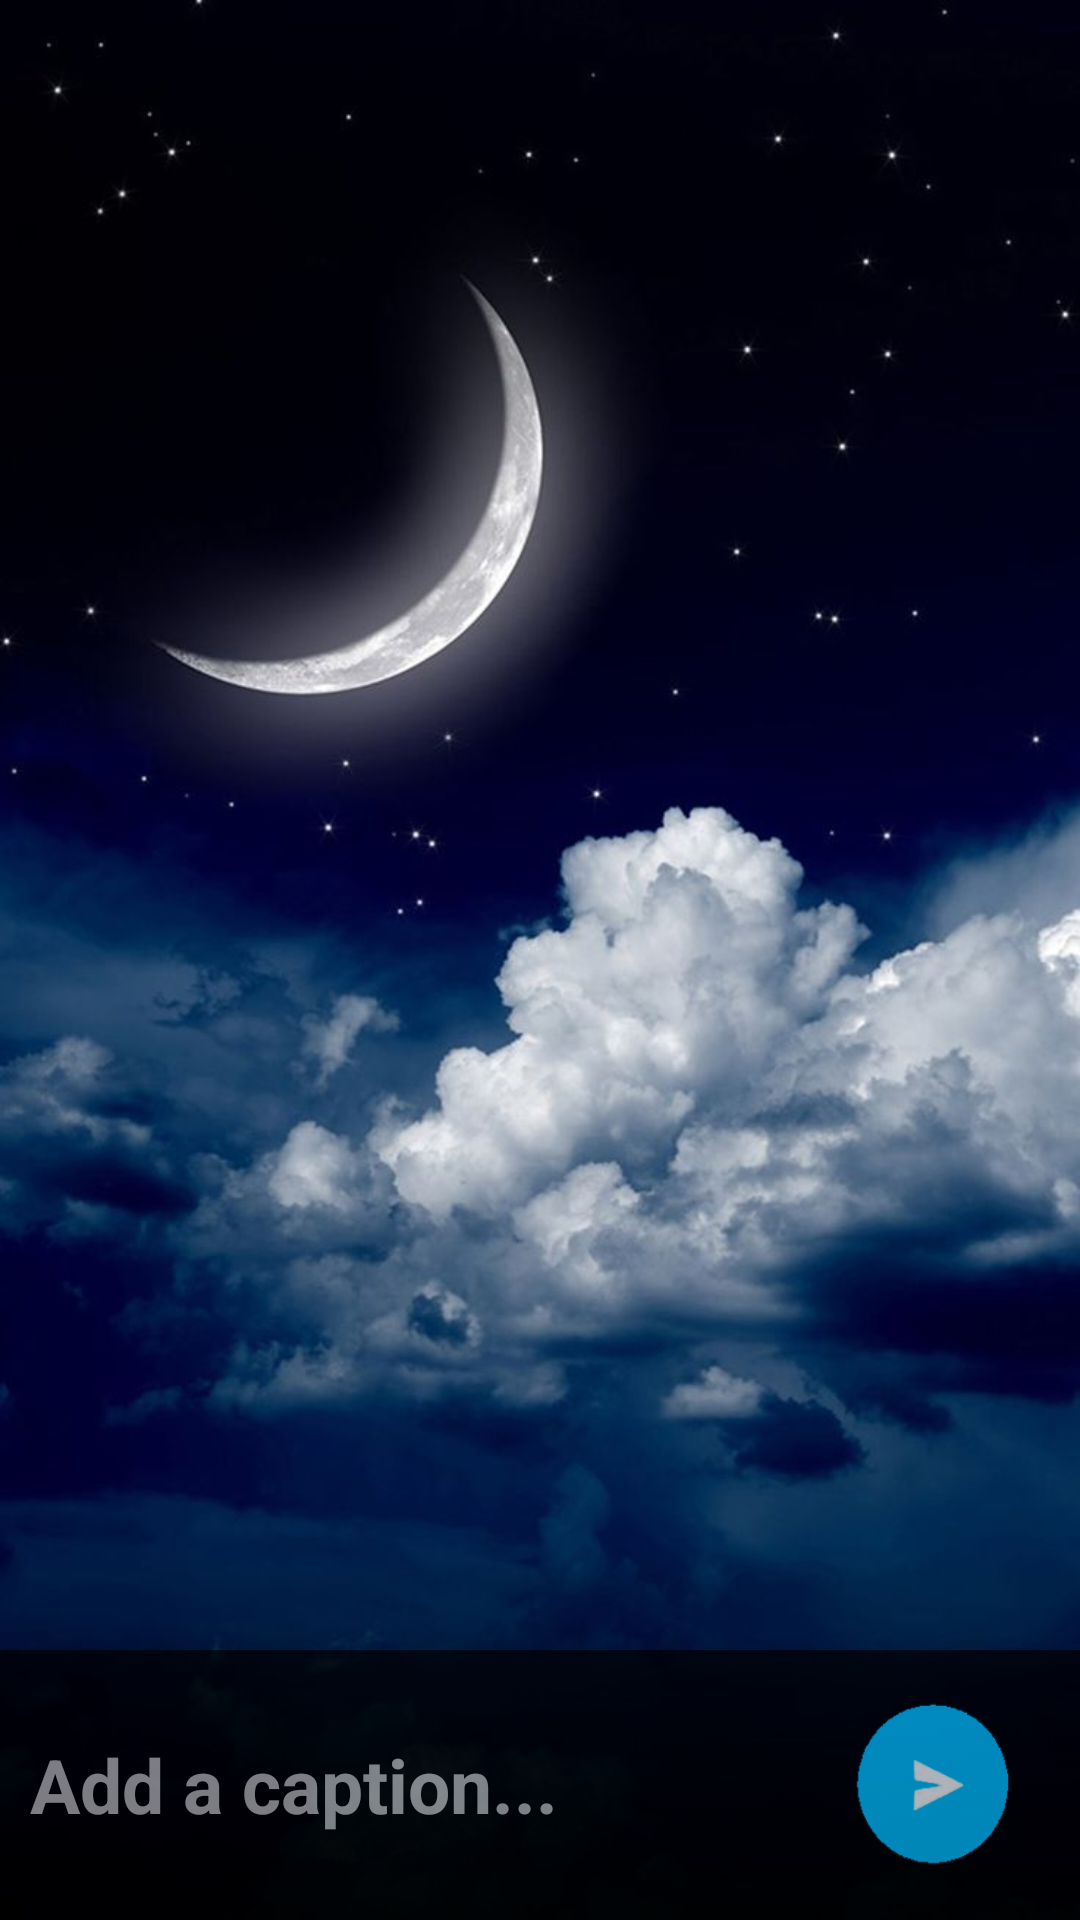

Write the Android layout XML for this screen, with the resource values it uses.
<!-- AndroidManifest.xml: application theme AppTheme -->
<!-- res/layout/sending_photo_fragment_layout.xml -->
<?xml version="1.0" encoding="utf-8"?>
<FrameLayout xmlns:android="http://schemas.android.com/apk/res/android"
    android:layout_width="match_parent"
    android:layout_height="match_parent"
    android:background="@color/black"
    >
    <ImageView
        android:layout_width="match_parent"
        android:layout_height="match_parent"
        android:scaleType="centerCrop"
        android:id="@+id/ivCapturedPhoto"
        android:src="@drawable/ic_bg"
        />
    <RelativeLayout
        android:layout_width="match_parent"
        android:layout_height="wrap_content"
        android:layout_gravity="bottom"
        android:alpha="0.7"
        android:background="@color/black"
        >
        <EditText
            android:layout_width="match_parent"
            android:layout_height="wrap_content"
            android:alpha="0.7"
            android:background="@color/black"
            android:id="@+id/etCaption"
            android:hint="Add a caption..."
            android:textColorHint="@color/white"
            android:textColor="@color/white"
            android:textStyle="bold"
            android:inputType="text"
            android:textSize="25dp"
            android:layout_margin="10dp"
            android:backgroundTint="@null"
            android:layout_centerVertical="true"
            android:layout_toLeftOf="@+id/ibSendImage"
            />
        <ImageButton
            android:layout_width="75dp"
            android:layout_height="70dp"
            android:id="@+id/ibSendImage"
            android:scaleType="fitXY"
            android:background="@drawable/ic_send_photo"
            android:layout_alignParentRight="true"
            android:layout_margin="10dp"
            android:layout_marginBottom="25dp"
            android:layout_gravity="right"
            />
    </RelativeLayout>

</FrameLayout>
<!-- resources referenced by this layout -->
<resources>
  <color name="black">#000</color>
  <color name="white">#ffff</color>
  <!-- drawable ic_bg: jpg bitmap (drawable-xxhdpi, 70384 bytes) -->
  <!-- drawable ic_send_photo: png bitmap (drawable-xxxhdpi, 5263 bytes) -->
  <style name="AppTheme" parent="Theme.AppCompat.Light.DarkActionBar">
          
          <item name="colorPrimary">@color/colorPrimary</item>
          <item name="colorPrimaryDark">@color/colorPrimaryDark</item>
          <item name="colorAccent">@color/colorAccent</item>
      </style>
  <color name="colorPrimary">#3F51B5</color>
  <color name="colorPrimaryDark">#303F9F</color>
  <color name="colorAccent">#FF4081</color>
</resources>
